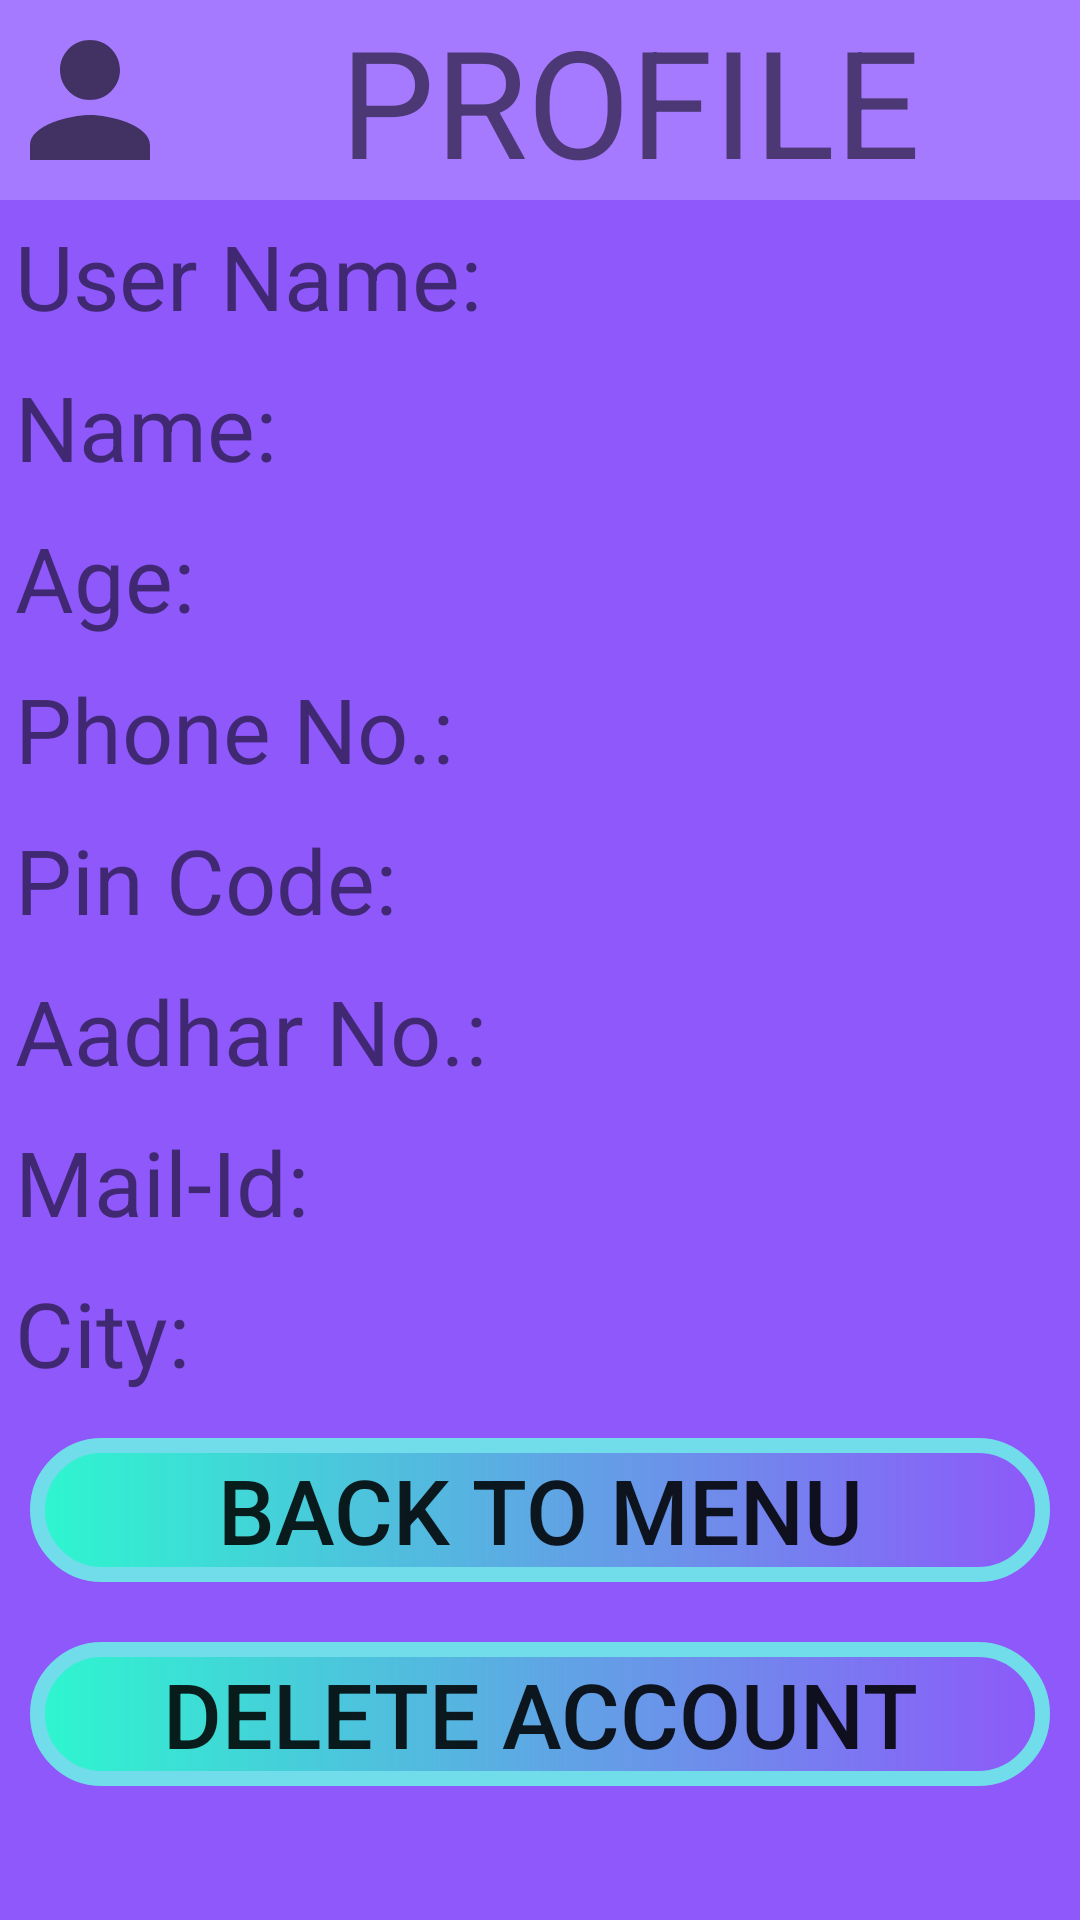

This screen was rendered from an Android layout file. Write that file and the resources it references.
<!-- AndroidManifest.xml: application theme Theme.LUMIT -->
<!-- res/layout/activity_main16.xml -->
<?xml version="1.0" encoding="utf-8"?>
<ScrollView xmlns:android="http://schemas.android.com/apk/res/android"
    xmlns:app="http://schemas.android.com/apk/res-auto"
    xmlns:tools="http://schemas.android.com/tools"
    android:layout_width="match_parent"
    android:layout_height="match_parent"
    tools:context=".MainActivity16"
    android:orientation="horizontal"
    android:background="#8E58FA">
    <TableLayout
        android:layout_width="match_parent"
        android:layout_height="match_parent">
    <TextView
        android:layout_width="match_parent"
        android:layout_height="wrap_content"
        android:text="PROFILE"
        android:textSize="50sp"
        android:background="#A67AFF"
        android:gravity="center"
        android:drawableStart="@drawable/person2"/>
    <TableRow
        android:layout_width="match_parent"
        android:layout_height="wrap_content"
        android:orientation="horizontal"
        android:layout_margin="5dp">
        <TextView
            android:layout_width="wrap_content"
            android:layout_height="wrap_content"
            android:text="User Name:"
            android:textSize="30sp"/>
        <TextView
            android:layout_width="match_parent"
            android:layout_height="wrap_content"
            android:id="@+id/tv5"
            android:textSize="30sp"/>
    </TableRow>
    <TableRow
        android:layout_width="match_parent"
        android:layout_height="wrap_content"
        android:orientation="horizontal"
        android:layout_margin="5dp">
        <TextView
            android:layout_width="wrap_content"
            android:layout_height="wrap_content"
            android:text="Name:"
            android:textSize="30sp"/>
        <TextView
            android:layout_width="match_parent"
            android:layout_height="wrap_content"
            android:id="@+id/tv1"
            android:textSize="30sp"/>
    </TableRow>
    <TableRow
        android:layout_width="match_parent"
        android:layout_height="wrap_content"
        android:orientation="horizontal"
        android:layout_margin="5dp">
        <TextView
            android:layout_width="wrap_content"
            android:layout_height="wrap_content"
            android:text="Age:"
            android:textSize="30sp"/>
        <TextView
            android:layout_width="match_parent"
            android:layout_height="wrap_content"
            android:id="@+id/tv2"
            android:textSize="30sp"/>
    </TableRow>
    <TableRow
        android:layout_width="match_parent"
        android:layout_height="wrap_content"
        android:orientation="horizontal"
        android:layout_margin="5dp">
        <TextView
            android:layout_width="wrap_content"
            android:layout_height="wrap_content"
            android:text="Phone No.:"
            android:textSize="30sp"/>
        <TextView
            android:layout_width="match_parent"
            android:layout_height="wrap_content"
            android:id="@+id/tv4"
            android:textSize="30sp"/>
    </TableRow>
    <TableRow
        android:layout_width="match_parent"
        android:layout_height="wrap_content"
        android:orientation="horizontal"
        android:layout_margin="5dp">
        <TextView
            android:layout_width="wrap_content"
            android:layout_height="wrap_content"
            android:text="Pin Code:"
            android:textSize="30sp"/>
        <TextView
            android:layout_width="match_parent"
            android:layout_height="wrap_content"
            android:id="@+id/tv6"
            android:textSize="30sp"/>
    </TableRow>
    <TableRow
        android:layout_width="match_parent"
        android:layout_height="wrap_content"
        android:orientation="horizontal"
        android:layout_margin="5dp">
        <TextView
            android:layout_width="wrap_content"
            android:layout_height="wrap_content"
            android:text="Aadhar No.:"
            android:textSize="30sp"/>
        <TextView
            android:layout_width="match_parent"
            android:layout_height="wrap_content"
            android:id="@+id/tv7"
            android:textSize="30sp"/>
    </TableRow>
    <TableRow
        android:layout_width="match_parent"
        android:layout_height="wrap_content"
        android:orientation="horizontal"
        android:layout_margin="5dp">
        <TextView
            android:layout_width="wrap_content"
            android:layout_height="wrap_content"
            android:text="Mail-Id:"
            android:textSize="30sp"/>
        <TextView
            android:layout_width="match_parent"
            android:layout_height="wrap_content"
            android:id="@+id/tv3"
            android:textSize="30sp"/>
    </TableRow>
    <TableRow
        android:layout_width="match_parent"
        android:layout_height="wrap_content"
        android:orientation="horizontal"
        android:layout_margin="5dp">
        <TextView
            android:layout_width="wrap_content"
            android:layout_height="wrap_content"
            android:text="City:"
            android:textSize="30sp"/>
        <TextView
            android:layout_width="match_parent"
            android:layout_height="wrap_content"
            android:id="@+id/tv8"
            android:textSize="30sp"/>
    </TableRow>
    <Button
        android:layout_width="wrap_content"
        android:layout_height="wrap_content"
        android:text="Back To Menu"
        android:textSize="30sp"
        android:background="@drawable/oval"
        android:layout_gravity="center"
        android:layout_margin="10dp"
        android:id="@+id/btn20"/>
        <Button
            android:layout_width="wrap_content"
            android:layout_height="wrap_content"
            android:text="DELETE ACCOUNT"
            android:textSize="30sp"
            android:background="@drawable/oval"
            android:layout_gravity="center"
            android:layout_margin="10dp"
            android:id="@+id/btn21"/>
    </TableLayout>
</ScrollView>
<!-- resources referenced by this layout -->
<resources>
  <!-- drawable oval (drawable) -->
  <?xml version="1.0" encoding="utf-8"?>
  <shape
      xmlns:android="http://schemas.android.com/apk/res/android"
      android:shape="rectangle">
  
      <stroke
          android:color="@color/colorAccent"
          android:width="5dp"/>
      <corners
          android:radius="300dp"/>
      <solid
          android:color="#68EAD0"/>
      <gradient
          android:startColor="#2DF6CE"/>
  </shape>
  <!-- drawable person2 (drawable) -->
  <vector android:height="60dp" android:tint="#A1080809"
      android:viewportHeight="24" android:viewportWidth="24"
      android:width="60dp" xmlns:android="http://schemas.android.com/apk/res/android">
      <path android:fillColor="@android:color/white" android:pathData="M12,12c2.21,0 4,-1.79 4,-4s-1.79,-4 -4,-4 -4,1.79 -4,4 1.79,4 4,4zM12,14c-2.67,0 -8,1.34 -8,4v2h16v-2c0,-2.66 -5.33,-4 -8,-4z"/>
  </vector>
  <style name="Theme.LUMIT" parent="Theme.MaterialComponents.DayNight.DarkActionBar">
          
          <item name="colorPrimary">@color/purple_500</item>
          <item name="colorPrimaryVariant">@color/purple_700</item>
          <item name="colorOnPrimary">@color/white</item>
          
          <item name="colorSecondary">@color/teal_200</item>
          <item name="colorSecondaryVariant">@color/teal_700</item>
          <item name="colorOnSecondary">@color/black</item>
          
          <item name="android:statusBarColor" tools:targetApi="l">?attr/colorPrimaryVariant</item>
          
      </style>
  <color name="colorAccent">#71DCEA</color>
  <color name="purple_500">#FF6200EE</color>
  <color name="purple_700">#FF3700B3</color>
  <color name="white">#FFFFFFFF</color>
  <color name="teal_200">#FF03DAC5</color>
  <color name="teal_700">#FF018786</color>
  <color name="black">#FF000000</color>
</resources>
